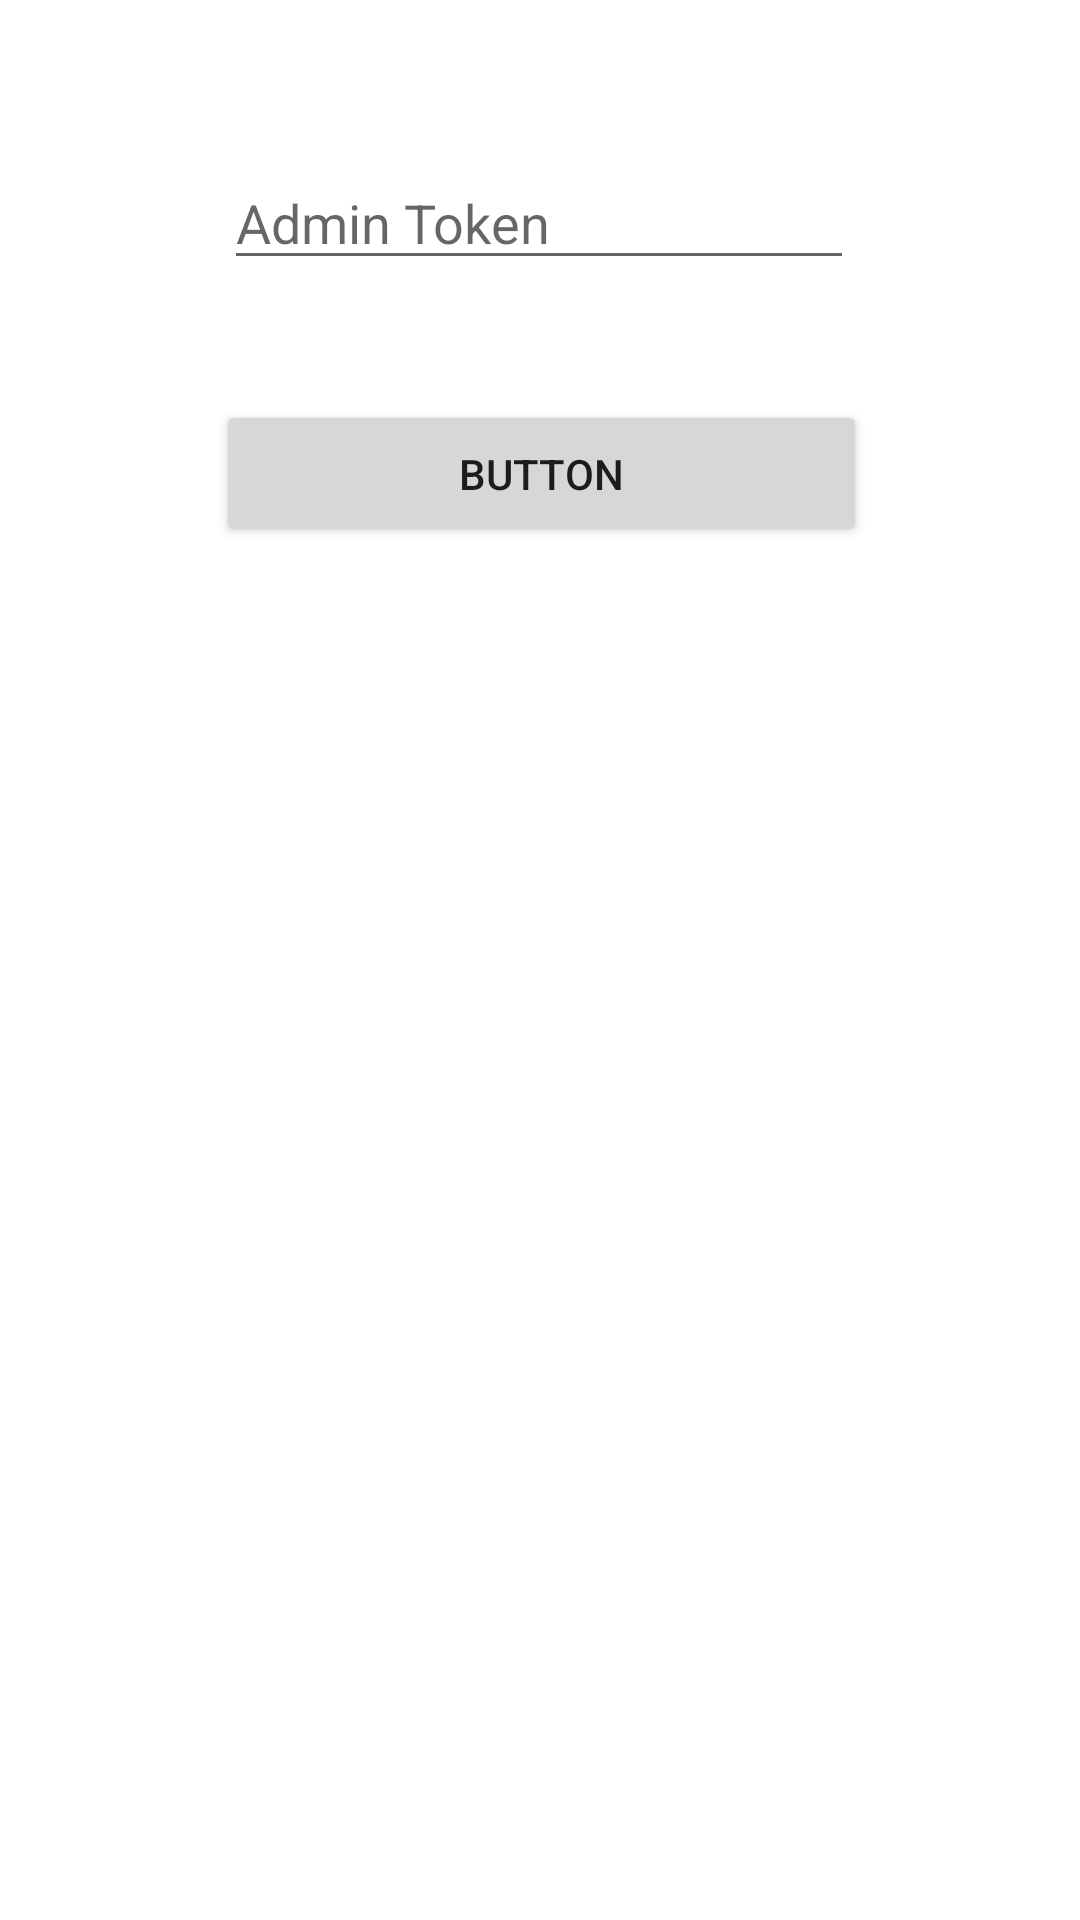

This screen was rendered from an Android layout file. Write that file and the resources it references.
<!-- AndroidManifest.xml: application theme Theme.AppSon2 -->
<!-- res/layout/fragment_admin.xml -->
<?xml version="1.0" encoding="utf-8"?>
<androidx.constraintlayout.widget.ConstraintLayout xmlns:android="http://schemas.android.com/apk/res/android"
    xmlns:app="http://schemas.android.com/apk/res-auto"
    xmlns:tools="http://schemas.android.com/tools"
    android:layout_width="match_parent"
    android:layout_height="match_parent"
    tools:context=".fragmentAdmin">

    <EditText
        android:id="@+id/adminToken"
        android:layout_width="wrap_content"
        android:layout_height="wrap_content"
        android:layout_marginTop="52dp"
        android:ems="10"
        android:hint="Admin Token"
        android:inputType="textPersonName"
        app:layout_constraintEnd_toEndOf="parent"
        app:layout_constraintHorizontal_bias="0.497"
        app:layout_constraintStart_toStartOf="parent"
        app:layout_constraintTop_toTopOf="parent" />

    <Button
        android:id="@+id/adminButton"
        android:layout_width="217dp"
        android:layout_height="49dp"
        android:layout_marginTop="40dp"
        android:text="Button"
        app:layout_constraintEnd_toEndOf="@+id/adminToken"
        app:layout_constraintHorizontal_bias="0.428"
        app:layout_constraintStart_toStartOf="@+id/adminToken"
        app:layout_constraintTop_toBottomOf="@+id/adminToken" />

</androidx.constraintlayout.widget.ConstraintLayout>
<!-- resources referenced by this layout -->
<resources>
  <style name="Theme.AppSon2" parent="Theme.MaterialComponents.DayNight.DarkActionBar">
          
          <item name="colorPrimary">@color/purple_500</item>
          <item name="colorPrimaryVariant">@color/purple_700</item>
          <item name="colorOnPrimary">@color/white</item>
          
          <item name="colorSecondary">@color/teal_200</item>
          <item name="colorSecondaryVariant">@color/teal_700</item>
          <item name="colorOnSecondary">@color/black</item>
          
          <item name="android:statusBarColor" tools:targetApi="l">?attr/colorPrimaryVariant</item>
          
      </style>
  <!-- not gathered from this repository: default colours our renderer supplied (Android Studio template values) -->
  <color name="purple_500">#FF6200EE</color>
  <color name="purple_700">#FF3700B3</color>
  <color name="teal_200">#FF03DAC5</color>
  <color name="teal_700">#FF018786</color>
  <color name="black">#FF000000</color>
  <color name="white">#FFFFFFFF</color>
</resources>
